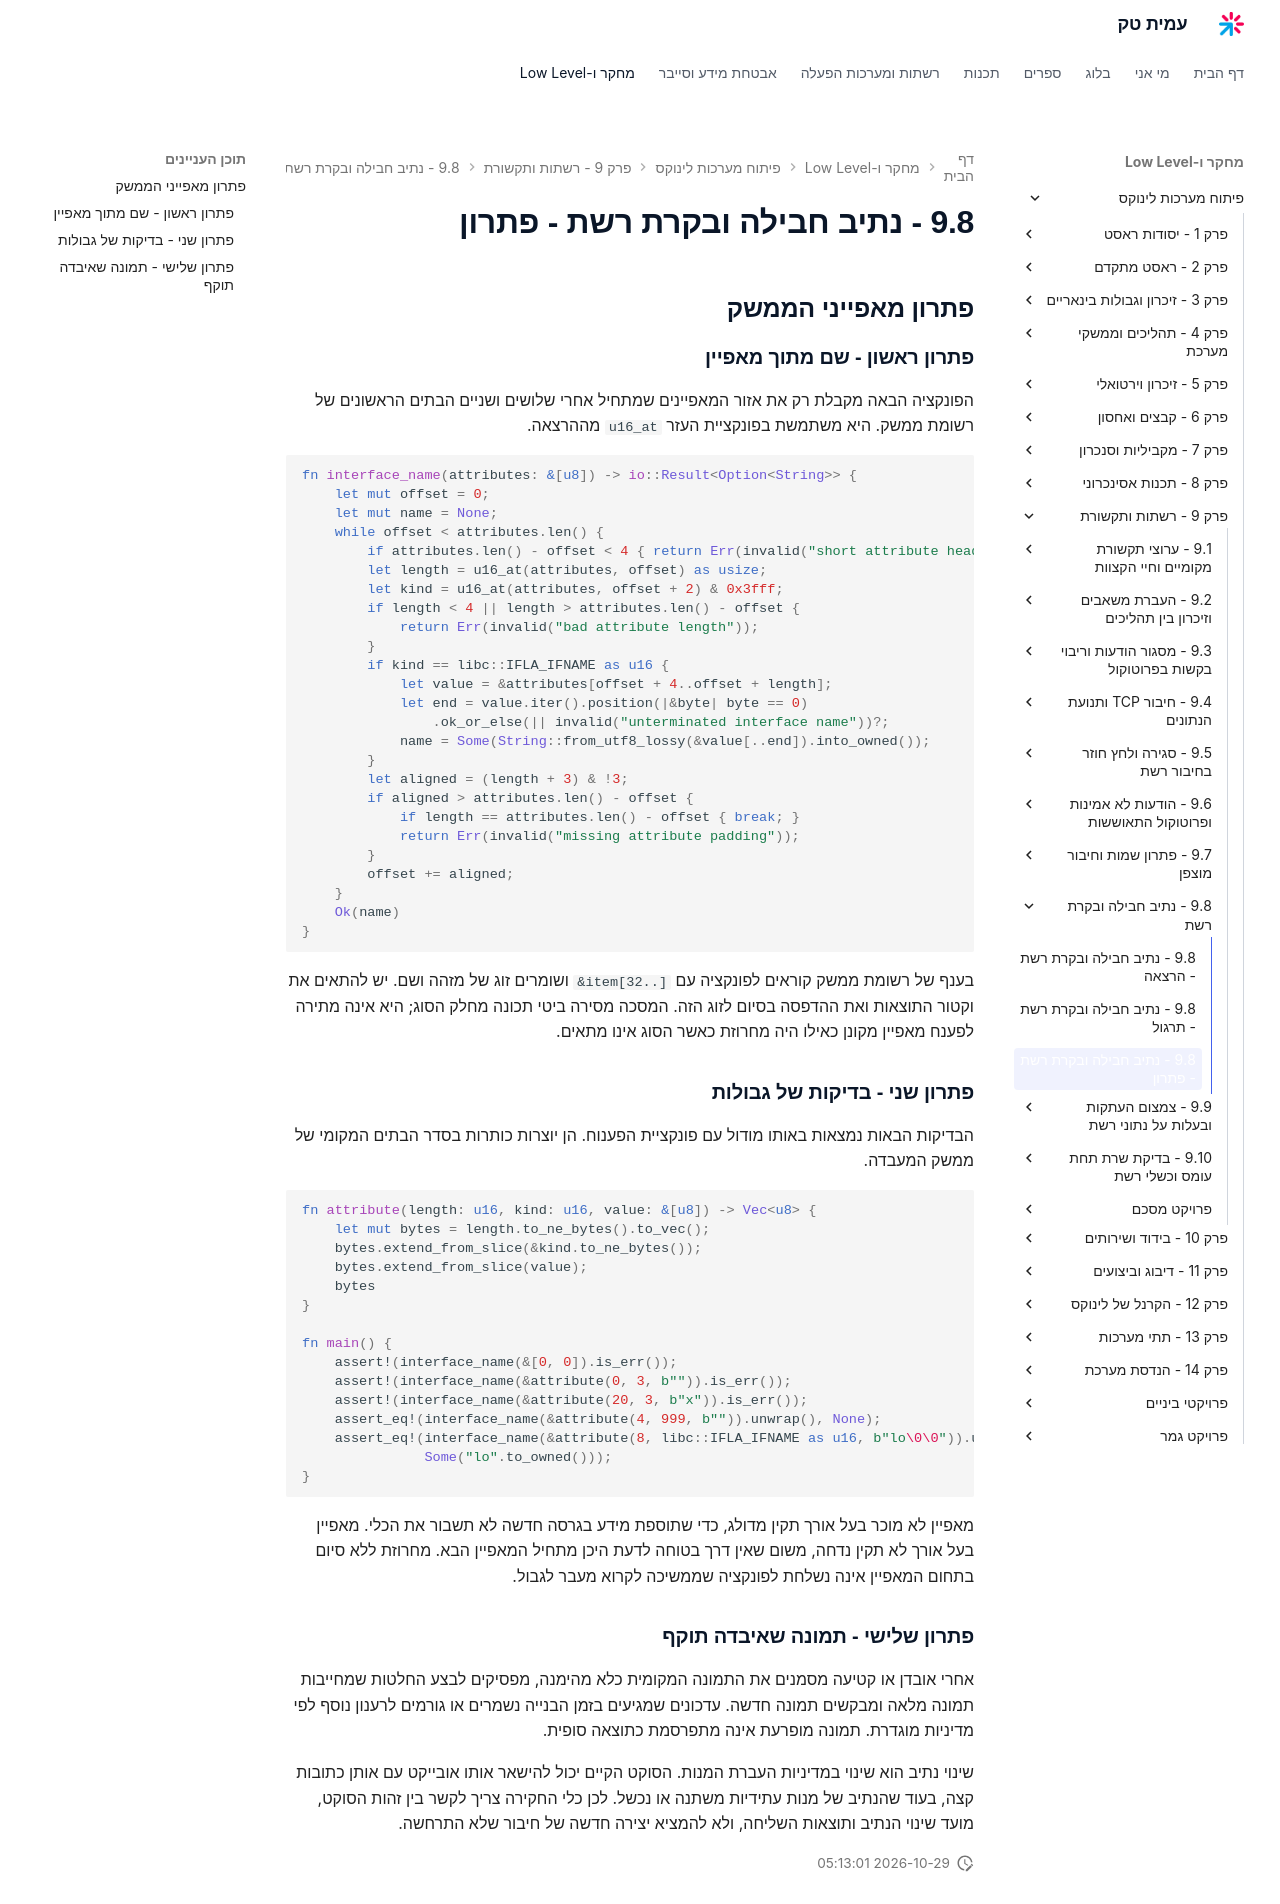

repository: AmitPinchasi/amittech · page: פיתוח-מערכות-לינוקס/9 - רשתות ותקשורת/9.8 - נתיב חבילה ובקרת רשת/9.8 - נתיב חבילה ובקרת רשת - פתרון/index.html · generator: mkdocs

## פתרון מאפייני הממשק

### פתרון ראשון - שם מתוך מאפיין

הפונקציה הבאה מקבלת רק את אזור המאפיינים שמתחיל אחרי שלושים ושניים הבתים הראשונים של רשומת ממשק. היא משתמשת בפונקציית העזר `u16_at` מההרצאה.

```rust
fn interface_name(attributes: &[u8]) -> io::Result<Option<String>> {
    let mut offset = 0;
    let mut name = None;
    while offset < attributes.len() {
        if attributes.len() - offset < 4 { return Err(invalid("short attribute header")); }
        let length = u16_at(attributes, offset) as usize;
        let kind = u16_at(attributes, offset + 2) & 0x3fff;
        if length < 4 || length > attributes.len() - offset {
            return Err(invalid("bad attribute length"));
        }
        if kind == libc::IFLA_IFNAME as u16 {
            let value = &attributes[offset + 4..offset + length];
            let end = value.iter().position(|&byte| byte == 0)
                .ok_or_else(|| invalid("unterminated interface name"))?;
            name = Some(String::from_utf8_lossy(&value[..end]).into_owned());
        }
        let aligned = (length + 3) & !3;
        if aligned > attributes.len() - offset {
            if length == attributes.len() - offset { break; }
            return Err(invalid("missing attribute padding"));
        }
        offset += aligned;
    }
    Ok(name)
}
```

בענף של רשומת ממשק קוראים לפונקציה עם `&item[32..]` ושומרים זוג של מזהה ושם. יש להתאים את וקטור התוצאות ואת ההדפסה בסיום לזוג הזה. המסכה מסירה ביטי תכונה מחלק הסוג; היא אינה מתירה לפענח מאפיין מקונן כאילו היה מחרוזת כאשר הסוג אינו מתאים.

### פתרון שני - בדיקות של גבולות

הבדיקות הבאות נמצאות באותו מודול עם פונקציית הפענוח. הן יוצרות כותרות בסדר הבתים המקומי של ממשק המעבדה.

```rust
fn attribute(length: u16, kind: u16, value: &[u8]) -> Vec<u8> {
    let mut bytes = length.to_ne_bytes().to_vec();
    bytes.extend_from_slice(&kind.to_ne_bytes());
    bytes.extend_from_slice(value);
    bytes
}

fn main() {
    assert!(interface_name(&[0, 0]).is_err());
    assert!(interface_name(&attribute(0, 3, b"")).is_err());
    assert!(interface_name(&attribute(20, 3, b"x")).is_err());
    assert_eq!(interface_name(&attribute(4, 999, b"")).unwrap(), None);
    assert_eq!(interface_name(&attribute(8, libc::IFLA_IFNAME as u16, b"lo\0\0")).unwrap(),
               Some("lo".to_owned()));
}
```

מאפיין לא מוכר בעל אורך תקין מדולג, כדי שתוספת מידע בגרסה חדשה לא תשבור את הכלי. מאפיין בעל אורך לא תקין נדחה, משום שאין דרך בטוחה לדעת היכן מתחיל המאפיין הבא. מחרוזת ללא סיום בתחום המאפיין אינה נשלחת לפונקציה שממשיכה לקרוא מעבר לגבול.

### פתרון שלישי - תמונה שאיבדה תוקף

אחרי אובדן או קטיעה מסמנים את התמונה המקומית כלא מהימנה, מפסיקים לבצע החלטות שמחייבות תמונה מלאה ומבקשים תמונה חדשה. עדכונים שמגיעים בזמן הבנייה נשמרים או גורמים לרענון נוסף לפי מדיניות מוגדרת. תמונה מופרעת אינה מתפרסמת כתוצאה סופית.

שינוי נתיב הוא שינוי במדיניות העברת המנות. הסוקט הקיים יכול להישאר אותו אובייקט עם אותן כתובות קצה, בעוד שהנתיב של מנות עתידיות משתנה או נכשל. לכן כלי החקירה צריך לקשר בין זהות הסוקט, מועד שינוי הנתיב ותוצאות השליחה, ולא להמציא יצירה חדשה של חיבור שלא התרחשה.
